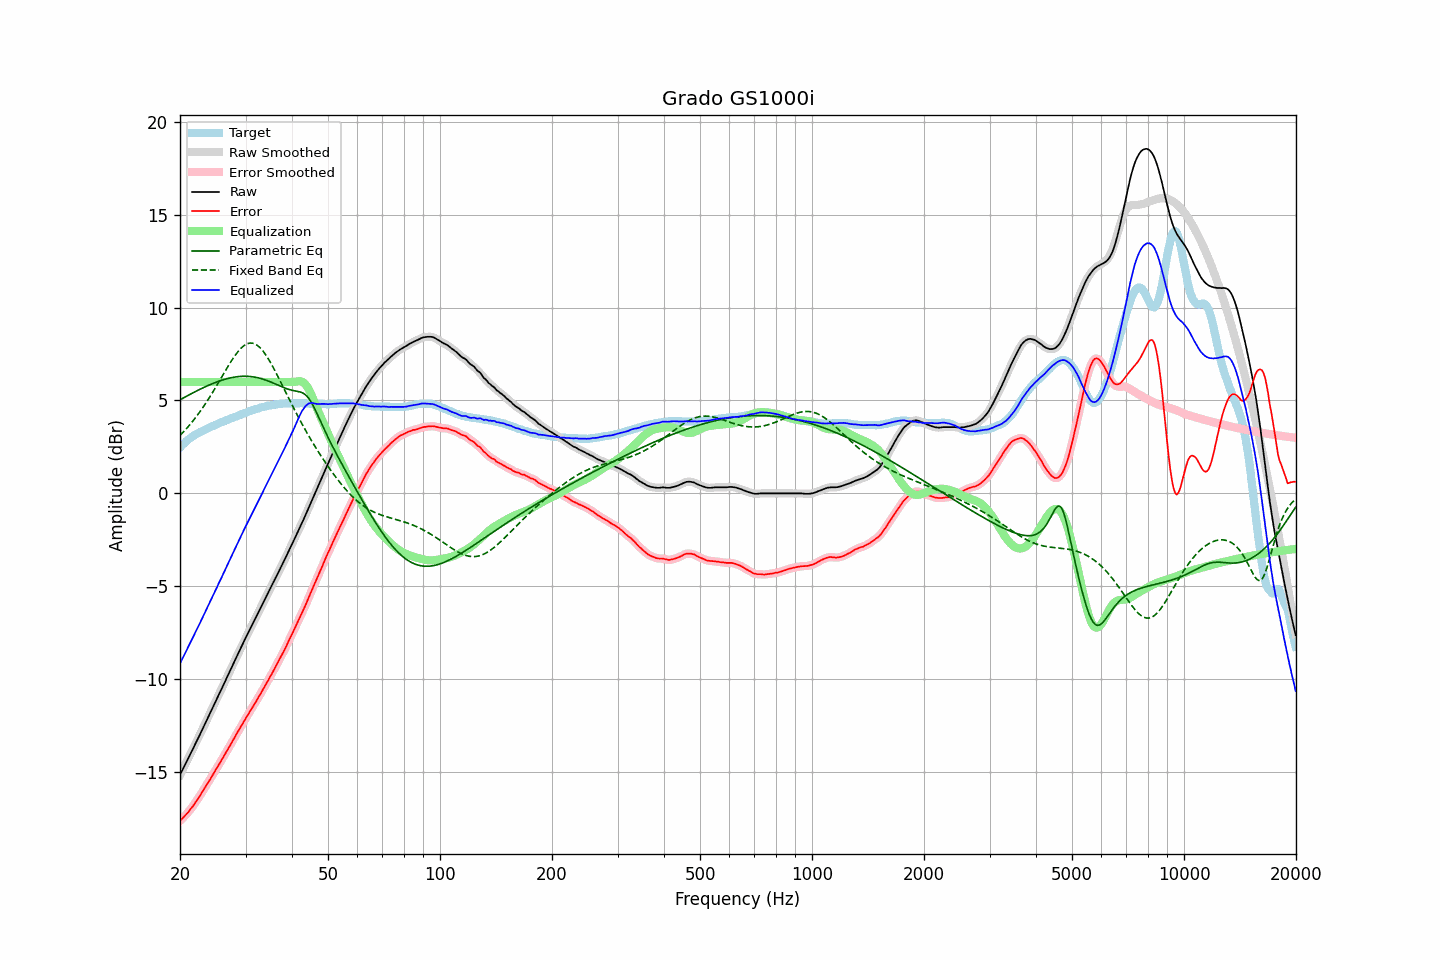

Values plotted in this chart, from the file beside it:
frequency, raw, error, smoothed, error_smoothed, equalization, parametric_eq, fixed_band_eq, equalized_raw, equalized_smoothed, target
20.00, -15.15, -17.62, -15.15, -17.62, 6.00, 5.04, 3.12, -9.15, -9.15, 2.47
20.20, -14.98, -17.54, -14.98, -17.54, 6.00, 5.08, 3.21, -8.98, -8.98, 2.56
20.40, -14.80, -17.45, -14.81, -17.45, 6.00, 5.13, 3.30, -8.80, -8.81, 2.65
20.61, -14.64, -17.36, -14.63, -17.36, 6.00, 5.18, 3.39, -8.64, -8.63, 2.72
20.81, -14.46, -17.27, -14.46, -17.27, 6.00, 5.23, 3.48, -8.46, -8.46, 2.81
21.02, -14.28, -17.17, -14.29, -17.17, 6.00, 5.27, 3.58, -8.28, -8.29, 2.89
21.23, -14.11, -17.06, -14.11, -17.06, 6.00, 5.32, 3.68, -8.11, -8.11, 2.95
21.44, -13.93, -16.94, -13.94, -16.95, 6.00, 5.36, 3.79, -7.93, -7.94, 3.01
21.66, -13.77, -16.84, -13.76, -16.83, 6.00, 5.41, 3.89, -7.77, -7.76, 3.08
21.87, -13.58, -16.71, -13.58, -16.71, 6.00, 5.45, 4.00, -7.58, -7.58, 3.13
22.09, -13.40, -16.58, -13.41, -16.59, 6.00, 5.50, 4.11, -7.40, -7.41, 3.18
22.31, -13.23, -16.46, -13.23, -16.46, 6.00, 5.54, 4.23, -7.23, -7.23, 3.23
22.54, -13.06, -16.33, -13.05, -16.33, 6.00, 5.58, 4.35, -7.06, -7.05, 3.28
22.76, -12.87, -16.19, -12.88, -16.19, 6.00, 5.63, 4.47, -6.87, -6.88, 3.32
22.99, -12.69, -16.05, -12.69, -16.05, 6.00, 5.67, 4.59, -6.69, -6.69, 3.36
23.22, -12.51, -15.91, -12.51, -15.91, 6.00, 5.71, 4.72, -6.51, -6.51, 3.40
23.45, -12.32, -15.77, -12.33, -15.77, 6.00, 5.75, 4.85, -6.32, -6.33, 3.45
23.69, -12.15, -15.63, -12.14, -15.63, 6.00, 5.79, 4.98, -6.15, -6.14, 3.49
23.92, -11.96, -15.49, -11.96, -15.49, 6.00, 5.83, 5.12, -5.96, -5.96, 3.53
24.16, -11.78, -15.36, -11.78, -15.35, 6.00, 5.86, 5.25, -5.78, -5.78, 3.58
24.40, -11.59, -15.21, -11.59, -15.21, 6.00, 5.90, 5.39, -5.59, -5.59, 3.62
24.65, -11.41, -15.06, -11.41, -15.06, 6.00, 5.93, 5.54, -5.41, -5.41, 3.64
24.89, -11.23, -14.91, -11.23, -14.91, 6.00, 5.97, 5.68, -5.23, -5.23, 3.68
25.14, -11.05, -14.77, -11.05, -14.77, 6.00, 6.00, 5.83, -5.05, -5.05, 3.72
25.39, -10.86, -14.62, -10.87, -14.63, 6.00, 6.03, 5.97, -4.86, -4.87, 3.76
25.65, -10.68, -14.49, -10.68, -14.48, 6.00, 6.06, 6.12, -4.68, -4.68, 3.80
25.91, -10.51, -14.34, -10.50, -14.34, 6.00, 6.09, 6.27, -4.51, -4.50, 3.83
26.16, -10.31, -14.18, -10.32, -14.19, 6.00, 6.12, 6.42, -4.31, -4.32, 3.87
26.43, -10.14, -14.04, -10.13, -14.04, 6.00, 6.14, 6.57, -4.14, -4.13, 3.90
26.69, -9.94, -13.88, -9.95, -13.89, 6.00, 6.17, 6.71, -3.94, -3.95, 3.94
26.96, -9.77, -13.74, -9.76, -13.74, 6.00, 6.19, 6.86, -3.77, -3.76, 3.98
27.23, -9.58, -13.58, -9.58, -13.59, 6.00, 6.21, 7.00, -3.58, -3.58, 4.01
27.50, -9.39, -13.44, -9.39, -13.44, 6.00, 6.23, 7.13, -3.39, -3.39, 4.05
27.77, -9.20, -13.28, -9.20, -13.28, 6.00, 6.24, 7.27, -3.20, -3.20, 4.08
28.05, -9.02, -13.14, -9.02, -13.13, 6.00, 6.26, 7.39, -3.02, -3.02, 4.12
28.33, -8.83, -12.97, -8.84, -12.98, 6.00, 6.27, 7.51, -2.83, -2.84, 4.14
28.62, -8.66, -12.83, -8.66, -12.83, 6.00, 6.28, 7.62, -2.66, -2.66, 4.17
28.90, -8.47, -12.69, -8.47, -12.68, 6.00, 6.29, 7.72, -2.47, -2.47, 4.21
29.19, -8.29, -12.54, -8.29, -12.54, 6.00, 6.30, 7.82, -2.29, -2.29, 4.24
29.48, -8.10, -12.39, -8.11, -12.39, 6.00, 6.30, 7.90, -2.10, -2.11, 4.29
29.78, -7.92, -12.24, -7.92, -12.24, 6.00, 6.30, 7.96, -1.92, -1.92, 4.31
30.08, -7.75, -12.10, -7.75, -12.10, 6.00, 6.30, 8.02, -1.75, -1.75, 4.35
30.38, -7.58, -11.95, -7.57, -11.95, 6.00, 6.30, 8.06, -1.58, -1.57, 4.38
30.68, -7.40, -11.82, -7.40, -11.82, 6.00, 6.30, 8.08, -1.40, -1.40, 4.42
30.99, -7.24, -11.67, -7.23, -11.68, 6.00, 6.29, 8.09, -1.24, -1.23, 4.44
31.30, -7.07, -11.54, -7.06, -11.54, 6.00, 6.28, 8.08, -1.07, -1.06, 4.48
31.61, -6.88, -11.39, -6.89, -11.39, 6.00, 6.26, 8.06, -0.88, -0.89, 4.50
31.93, -6.72, -11.25, -6.71, -11.24, 6.00, 6.25, 8.02, -0.72, -0.71, 4.53
32.24, -6.54, -11.09, -6.54, -11.10, 6.00, 6.23, 7.97, -0.54, -0.54, 4.55
32.57, -6.36, -10.95, -6.37, -10.95, 6.00, 6.21, 7.90, -0.36, -0.37, 4.58
32.89, -6.19, -10.81, -6.19, -10.80, 6.00, 6.19, 7.82, -0.19, -0.19, 4.62
33.22, -6.01, -10.65, -6.02, -10.65, 6.00, 6.16, 7.73, -0.01, -0.02, 4.64
33.55, -5.84, -10.50, -5.84, -10.50, 6.00, 6.14, 7.62, 0.16, 0.16, 4.66
33.89, -5.67, -10.35, -5.67, -10.35, 6.00, 6.11, 7.50, 0.33, 0.33, 4.67
34.23, -5.49, -10.20, -5.50, -10.19, 6.00, 6.08, 7.37, 0.51, 0.50, 4.70
34.57, -5.32, -10.04, -5.32, -10.04, 6.00, 6.04, 7.23, 0.68, 0.68, 4.72
34.92, -5.15, -9.87, -5.15, -9.88, 6.00, 6.01, 7.09, 0.85, 0.85, 4.73
35.27, -4.98, -9.73, -4.97, -9.73, 6.00, 5.97, 6.93, 1.02, 1.03, 4.76
35.62, -4.80, -9.57, -4.80, -9.57, 6.00, 5.94, 6.78, 1.20, 1.20, 4.77
35.97, -4.63, -9.40, -4.63, -9.41, 6.00, 5.90, 6.61, 1.37, 1.37, 4.77
... 635 more rows
